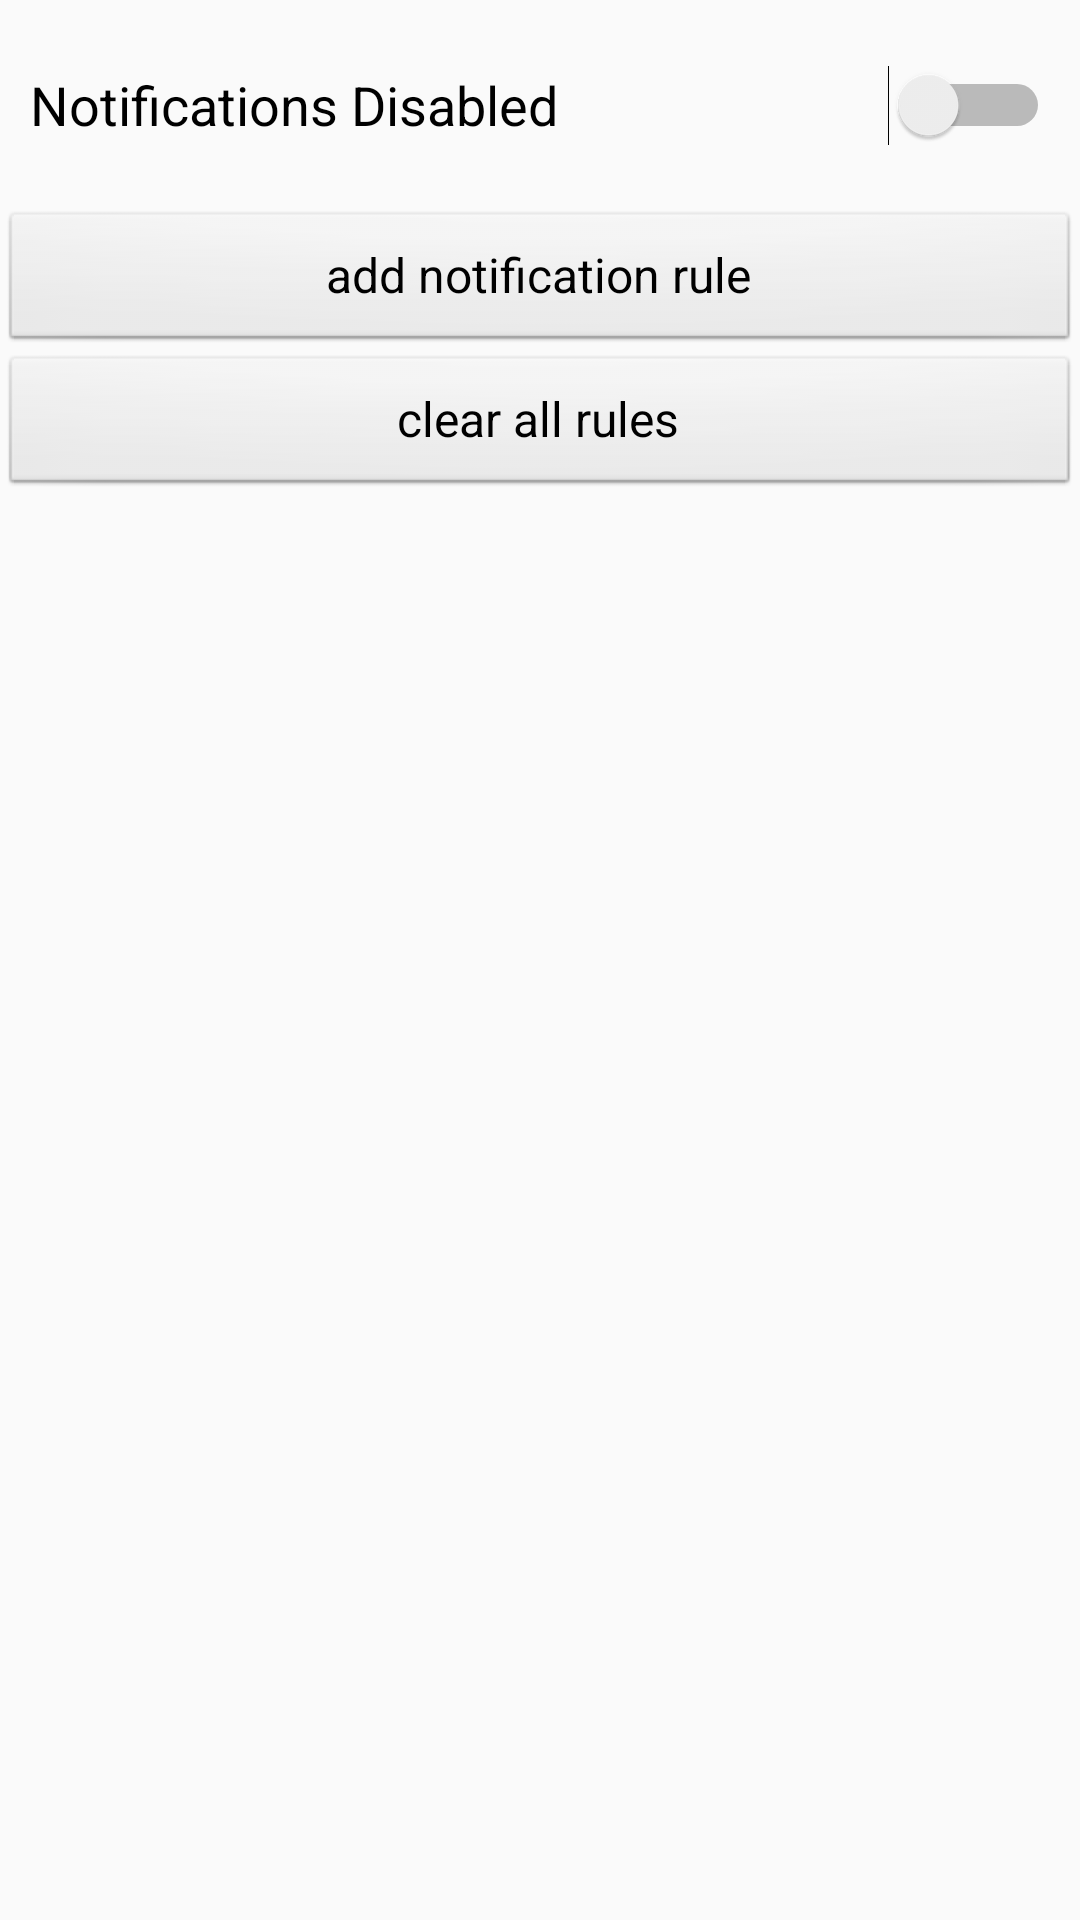

Reconstruct the res/layout file that produces this screen, plus the resources it refers to.
<!-- AndroidManifest.xml: application theme AppTheme -->
<!-- res/layout/main_activity.xml -->
<?xml version="1.0" encoding="utf-8"?>
<LinearLayout xmlns:android="http://schemas.android.com/apk/res/android"
    android:orientation="vertical" android:layout_width="match_parent"
    android:layout_height="match_parent"
    android:weightSum="1">

    <LinearLayout
        android:layout_width="match_parent"
        android:layout_height="wrap_content"
        android:orientation="horizontal"
        android:weightSum="1"
        android:padding="10sp">

        <Switch
            android:id="@+id/switch1"
            android:layout_width="match_parent"
            android:layout_height="50sp"
            android:text="@string/notifications_disabled"
            android:textAlignment="inherit"
            android:textAllCaps="false"
            android:textSize="18sp" />

    </LinearLayout>

    <Button
        android:id="@+id/add_notification_button"
        style="@android:style/Widget.Button"
        android:layout_width="match_parent"
        android:layout_height="wrap_content"
        android:text="@string/add_rule"
        android:textSize="16sp" />

    <Button
        android:id="@+id/clear_notifications_button"
        style="@android:style/Widget.Button"
        android:layout_width="match_parent"
        android:layout_height="wrap_content"
        android:text="@string/clear_rules"
        android:textSize="16sp" />

    <ListView
        android:id="@+id/rules_list"
        android:layout_width="match_parent"
        android:layout_height="match_parent"/>

</LinearLayout>
<!-- resources referenced by this layout -->
<resources>
  <string name="add_rule">add notification rule</string>
  <string name="clear_rules">clear all rules</string>
  <string name="notifications_disabled">Notifications Disabled</string>
  <style name="AppTheme" parent="Theme.AppCompat.Light.DarkActionBar">
          
          <item name="colorPrimary">@color/colorPrimary</item>
          <item name="colorPrimaryDark">@color/colorPrimaryDark</item>
          <item name="colorAccent">@color/colorAccent</item>
      </style>
  <color name="colorPrimary">#3F51B5</color>
  <color name="colorPrimaryDark">#303F9F</color>
  <color name="colorAccent">#ff4081</color>
</resources>
